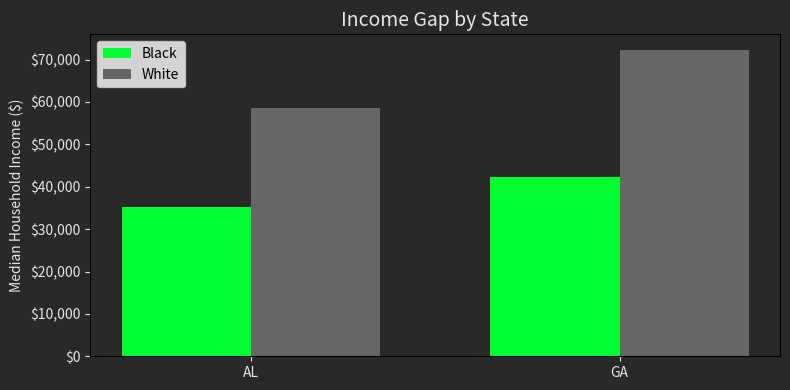

Generate this figure with matplotlib:
import pandas as pd
import numpy as np
import matplotlib.pyplot as plt

# D4BL brand colors
D4BL_GREEN = "#00ff32"
D4BL_BG = "#292929"
D4BL_TEXT = "#e5e5e5"

# Sample CDC PLACES data — community health metrics by state and race
cdc_data = [
    {"state": "AL", "metric": "diabetes_prevalence", "race": "black", "value": 16.8, "year": 2022},
    {"state": "AL", "metric": "diabetes_prevalence", "race": "white", "value": 11.2, "year": 2022},
    {"state": "GA", "metric": "diabetes_prevalence", "race": "black", "value": 15.9, "year": 2022},
    {"state": "GA", "metric": "diabetes_prevalence", "race": "white", "value": 10.4, "year": 2022},
    {"state": "MS", "metric": "diabetes_prevalence", "race": "black", "value": 18.1, "year": 2022},
    {"state": "MS", "metric": "diabetes_prevalence", "race": "white", "value": 12.7, "year": 2022},
    {"state": "AL", "metric": "mental_health_not_good", "race": "black", "value": 19.2, "year": 2022},
    {"state": "AL", "metric": "mental_health_not_good", "race": "white", "value": 16.8, "year": 2022},
]

cdc_df = pd.DataFrame(cdc_data)
print("CDC PLACES sample:")
cdc_df

# Sample Census ACS data — economic indicators
census_data = [
    {"state": "AL", "metric": "median_household_income", "race": "black", "value": 35210, "year": 2022},
    {"state": "AL", "metric": "median_household_income", "race": "white", "value": 58640, "year": 2022},
    {"state": "AL", "metric": "poverty_rate", "race": "black", "value": 28.3, "year": 2022},
    {"state": "AL", "metric": "poverty_rate", "race": "white", "value": 11.5, "year": 2022},
    {"state": "GA", "metric": "median_household_income", "race": "black", "value": 42180, "year": 2022},
    {"state": "GA", "metric": "median_household_income", "race": "white", "value": 72340, "year": 2022},
    {"state": "GA", "metric": "poverty_rate", "race": "black", "value": 22.1, "year": 2022},
    {"state": "GA", "metric": "poverty_rate", "race": "white", "value": 9.8, "year": 2022},
]

census_df = pd.DataFrame(census_data)
print("Census ACS sample:")
census_df

# Sample EPA EJScreen data — environmental justice indicators
epa_data = [
    {"state": "AL", "metric": "PM25", "percentile_minority": 78, "percentile_lowinc": 72, "year": 2023},
    {"state": "AL", "metric": "lead_paint", "percentile_minority": 85, "percentile_lowinc": 80, "year": 2023},
    {"state": "GA", "metric": "PM25", "percentile_minority": 71, "percentile_lowinc": 65, "year": 2023},
    {"state": "MS", "metric": "PM25", "percentile_minority": 82, "percentile_lowinc": 79, "year": 2023},
]

epa_df = pd.DataFrame(epa_data)
print("EPA EJScreen sample:")
epa_df

# Compute Black/white disparity ratios for each metric and state
def compute_disparity(df, metric_name):
    """Compute the Black/white ratio for a given metric."""
    metric_df = df[df["metric"] == metric_name]
    black = metric_df[metric_df["race"] == "black"].set_index("state")["value"]
    white = metric_df[metric_df["race"] == "white"].set_index("state")["value"]
    # Replace zeros to avoid division errors
    white = white.replace(0, float("nan"))
    ratio = black / white
    return ratio.round(2)

# Diabetes prevalence disparity
diabetes_ratio = compute_disparity(cdc_df, "diabetes_prevalence")
print("Diabetes prevalence — Black/white ratio by state:")
print(diabetes_ratio)
print()

# Poverty rate disparity
poverty_ratio = compute_disparity(census_df, "poverty_rate")
print("Poverty rate — Black/white ratio by state:")
print(poverty_ratio)

# Visualize the income gap
income_df = census_df[census_df["metric"] == "median_household_income"]

fig, ax = plt.subplots(figsize=(8, 4))
fig.patch.set_facecolor(D4BL_BG)
ax.set_facecolor(D4BL_BG)

states = income_df["state"].unique()
x = range(len(states))
width = 0.35

# Helper function to safely get value or np.nan if missing
def get_value_or_nan(df, state, race):
    filtered = df[(df["state"] == state) & (df["race"] == race)]
    return filtered["value"].iloc[0] if not filtered.empty else np.nan

black_vals = [get_value_or_nan(income_df, s, "black") for s in states]
white_vals = [get_value_or_nan(income_df, s, "white") for s in states]

ax.bar([i - width/2 for i in x], black_vals, width, label="Black", color=D4BL_GREEN)
ax.bar([i + width/2 for i in x], white_vals, width, label="White", color="#666666")
ax.set_xticks(x)
ax.set_xticklabels(states, color=D4BL_TEXT)
ax.set_ylabel("Median Household Income ($)", color=D4BL_TEXT)
ax.set_title("Income Gap by State", color=D4BL_TEXT, fontsize=14)
ax.legend()
ax.tick_params(colors=D4BL_TEXT)
ax.yaxis.set_major_formatter(plt.FuncFormatter(lambda x, p: f"${x:,.0f}"))
plt.tight_layout()
plt.show()

# TODO: Pick a metric and compute the disparity ratio
# metric_name = "..."
# ratio = compute_disparity(??_df, metric_name)
# print(ratio)
